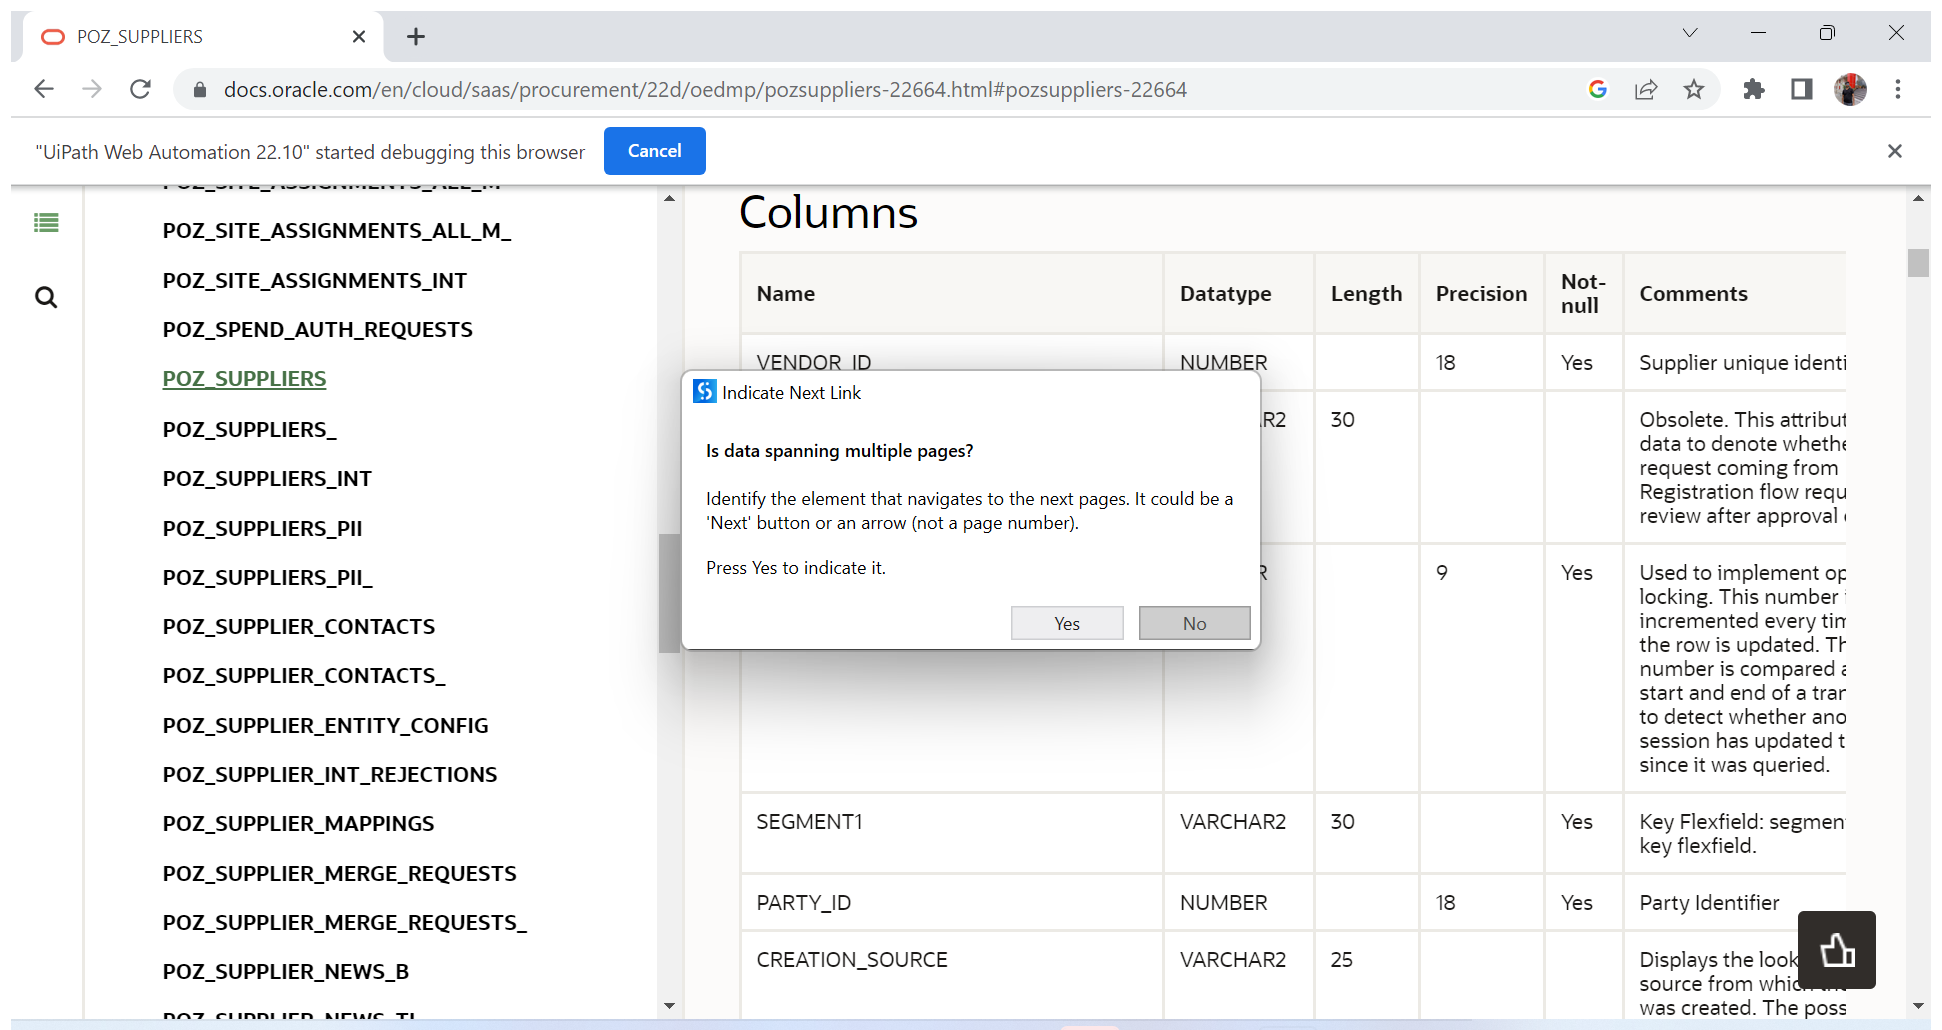
Workflow: Main

Step 1: Attach Browser 'POZ_SUPPL Page' in window 'POZ_SUPPLIERS' (chrome.exe)

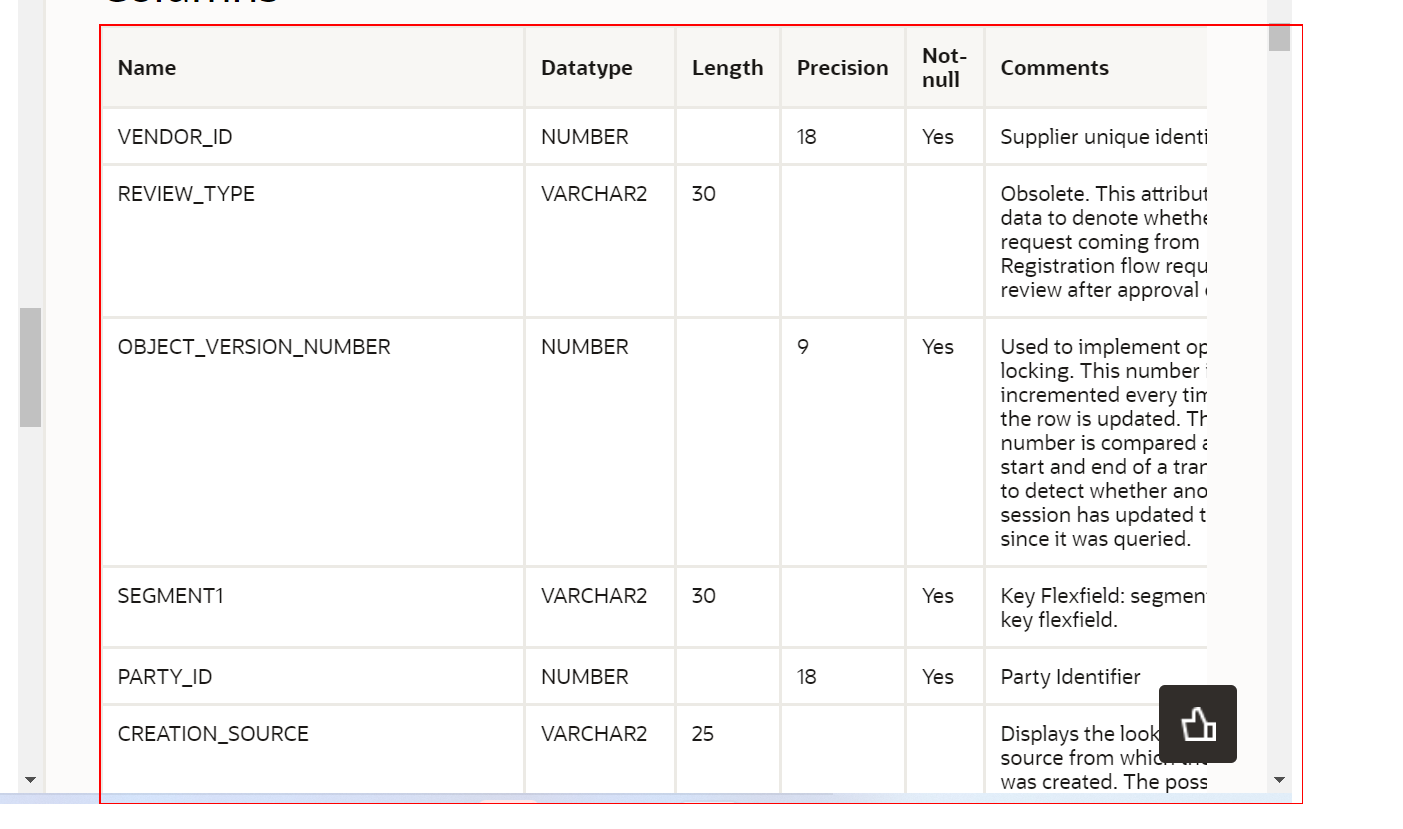
Step 2: get-text from the table 'Name Datatype Length Precision Not-null Comments Flexfield-mappi*'